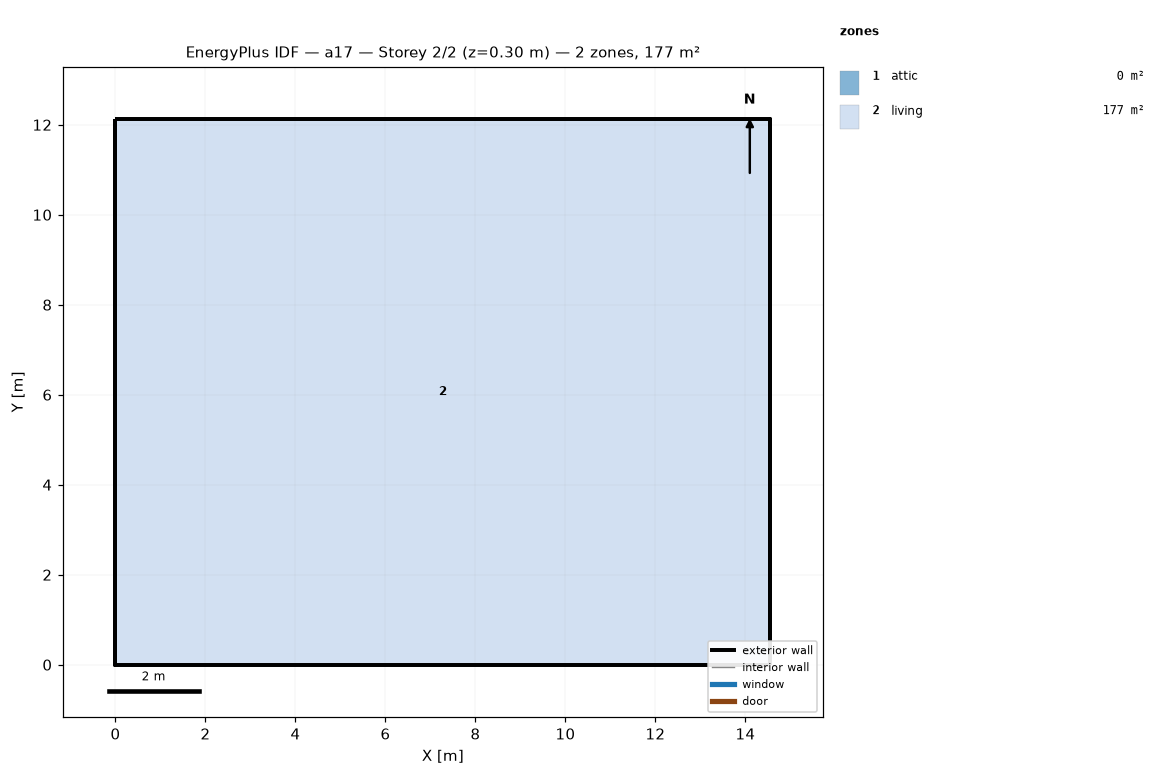
=== STOREY PLAN SPEC (per zone: floor XY polygon, exterior-wall plan segments, windows/doors) ===
zone 1: attic  (0.0 m²)
  exterior wall: (14.55, 0.00) – (14.55, 12.13) – (14.55, 6.06)  [18.2 m]
  exterior wall: (0.00, 12.13) – (0.00, 0.00) – (0.00, 6.06)  [18.2 m]
zone 2: living  (176.5 m²)
  floor: (0.00, 0.00) (0.00, 12.13) (14.55, 12.13) (14.55, 0.00)
  exterior wall: (0.00, 0.00) – (14.55, 0.00)  [14.6 m]
  exterior wall: (14.55, 0.00) – (14.55, 12.13)  [12.1 m]
  exterior wall: (14.55, 12.13) – (0.00, 12.13)  [14.6 m]
  exterior wall: (0.00, 12.13) – (0.00, 0.00)  [12.1 m]

=== DERIVED (storey summary) ===
Building: a17
Storey: 2 of 2  (floor level z = 0.30 m)
Storey gross floor area: 176.5 m²
Zones on this storey: 2
  - attic: floor 0.0 m²; exterior wall 36.4 m (24.5 m²); WWR 0.0%
  - living: floor 176.5 m²; exterior wall 53.4 m (146.4 m²); WWR 0.0%
Zone adjacency: (none detected)